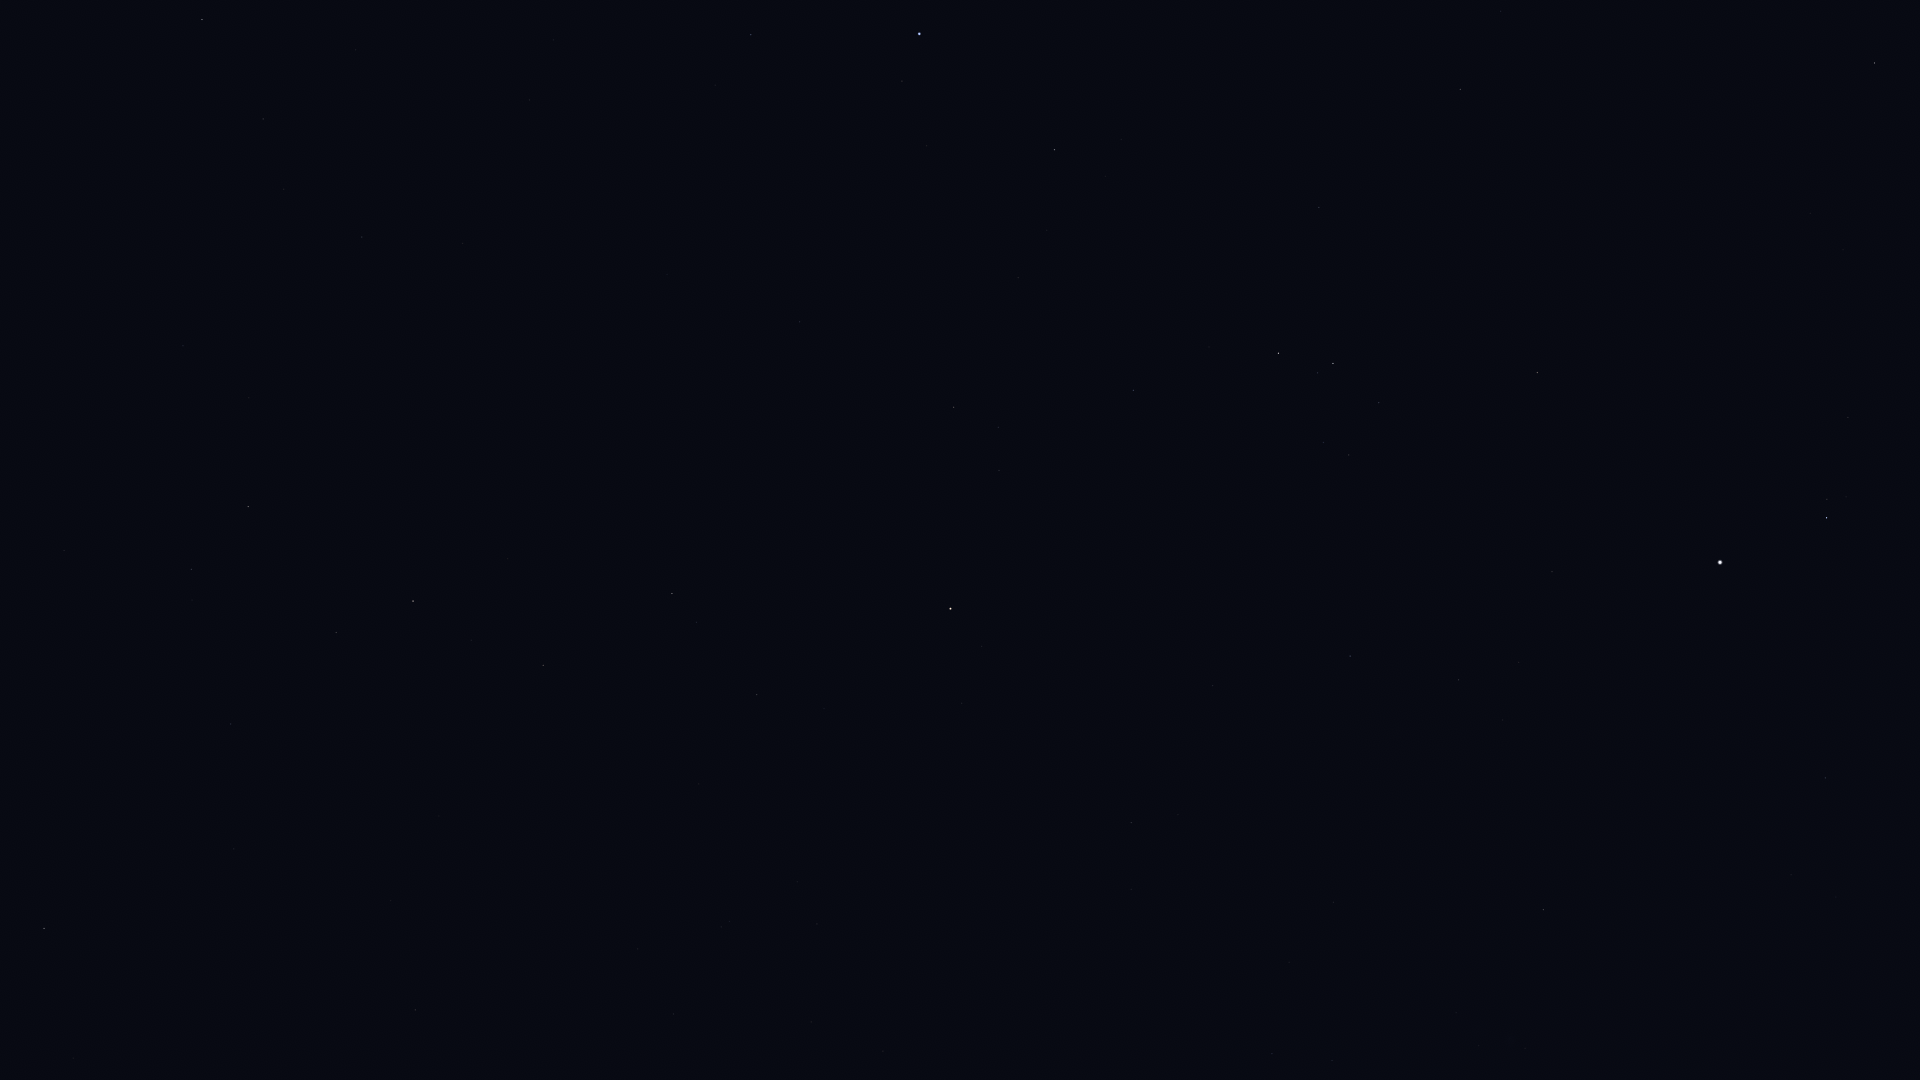

The data file committed next to this chart (first rows):
Star_ID, Name, X, Y
33719, Citalá, 1838, 933
34769, HIP 34769, 1826, 778
36188, Gomeisa, 1827, 518
37279, Procyon, 1720, 562
37447, HIP 37447, 1544, 910
37740, HIP 37740, 1875, 63
39211, HIP 39211, 1519, 662
39863, HIP 39863, 1459, 680
40167, Tegmine, 1646, 176
40526, Tarf, 1538, 373
42402, Minchir, 1349, 455
42446, Gakyid, 1441, 227
42556, Meleph, 1498, 65
42806, Asellus Borealis, 1501, 11
42911, Asellus Australis, 1460, 89
43109, Ashlesha, 1333, 363
44066, Acubens, 1319, 207
45336, HIP 45336, 1134, 390
45751, HIP 45751, 962, 703
46390, Alphard, 951, 609
47431, Ukdah, 954, 407
47508, Subra, 1055, 150
48356, Zhang, 757, 695
48615, Felis, 699, 784
48711, Bibhā, 835, 429
49641, HIP 49641, 800, 322
49669, Regulus, 920, 34
49841, HIP 49841, 672, 594
51069, HIP 51069, 543, 665
51172, HIP 51172, 415, 1010
51437, HIP 51437, 667, 274
52521, Macondo, 303, 1045
52943, HIP 52943, 413, 601
53740, Alkes, 336, 633
54158, Dingolay, 445, 237
54204, HIP 54204, 234, 849
55174, Hunahpú, 186, 743
55282, HIP 55282, 248, 507
55664, Shama, 335, 167
55687, HIP 55687, 249, 398
55705, HIP 55705, 192, 569
56343, HIP 56343, 44, 928
56572, Sagarmatha, 233, 220
56633, HIP 56633, 183, 346
57283, HIP 57283, 64, 551
57370, Flegetonte, 245, 6
57757, Zavijava, 202, 20
58188, HIP 58188, 2, 499
